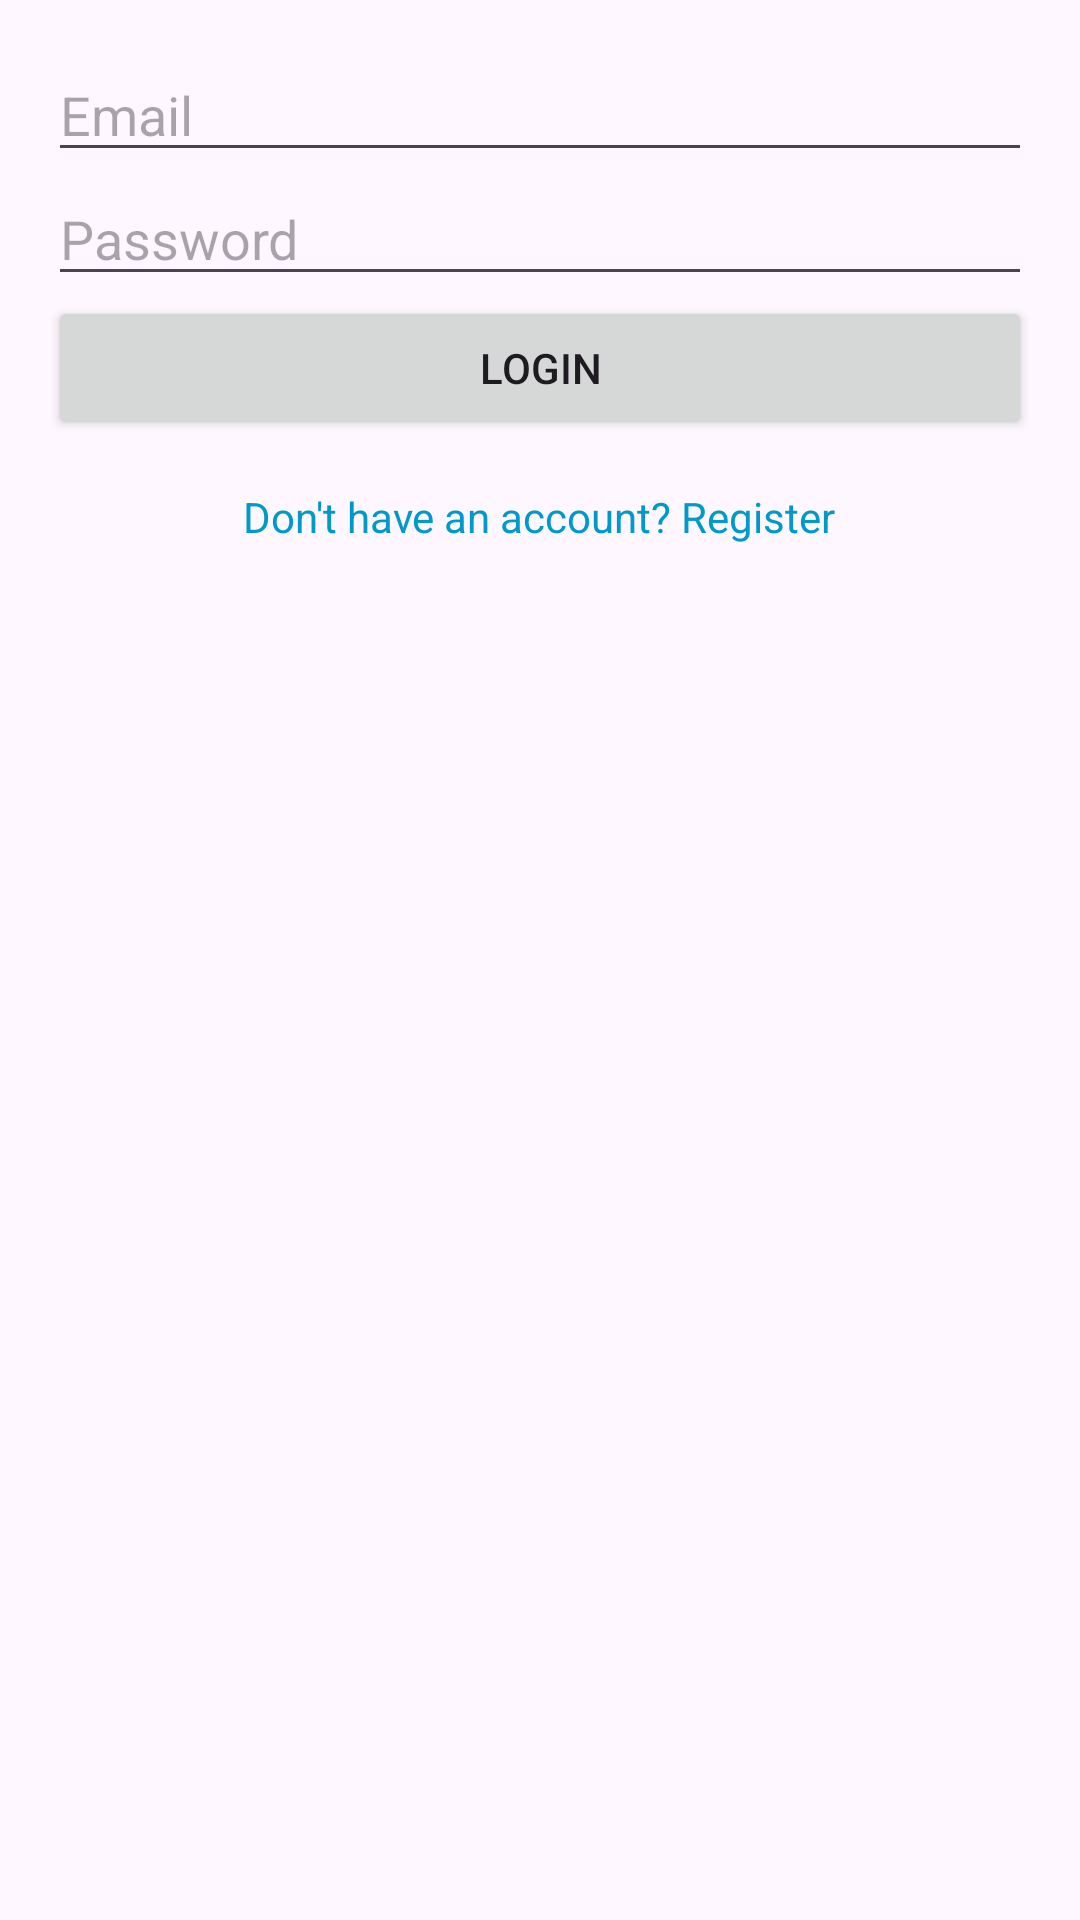

Android layout source for this screen:
<!-- AndroidManifest.xml: application theme Theme.FirebaseAndroidProject -->
<!-- res/layout/activity_login.xml -->
<?xml version="1.0" encoding="utf-8"?>
<LinearLayout
    xmlns:android="http://schemas.android.com/apk/res/android"
    xmlns:app="http://schemas.android.com/apk/res-auto"
    android:layout_width="match_parent"
    android:layout_height="match_parent"
    android:orientation="vertical"
    android:padding="16dp">

    <EditText
        android:id="@+id/editTextEmail"
        android:layout_width="match_parent"
        android:layout_height="wrap_content"
        android:hint="Email"
        android:inputType="textEmailAddress" />

    <EditText
        android:id="@+id/editTextPassword"
        android:layout_width="match_parent"
        android:layout_height="wrap_content"
        android:hint="Password"
        android:inputType="textPassword" />

    <Button
        android:id="@+id/buttonLogin"
        android:layout_width="match_parent"
        android:layout_height="wrap_content"
        android:text="Login"
        app:cornerRadius="0dp" />

    <TextView
        android:id="@+id/textViewRegister"
        android:layout_width="wrap_content"
        android:layout_height="wrap_content"
        android:text="Don't have an account? Register"
        android:layout_gravity="center_horizontal"
        android:textColor="@android:color/holo_blue_dark"
        android:paddingTop="16dp" />
</LinearLayout>
<!-- resources referenced by this layout -->
<resources>
  <style name="Theme.FirebaseAndroidProject" parent="Base.Theme.FirebaseAndroidProject" />
  <style name="Base.Theme.FirebaseAndroidProject" parent="Theme.Material3.DayNight.NoActionBar">
          
          
      </style>
</resources>
